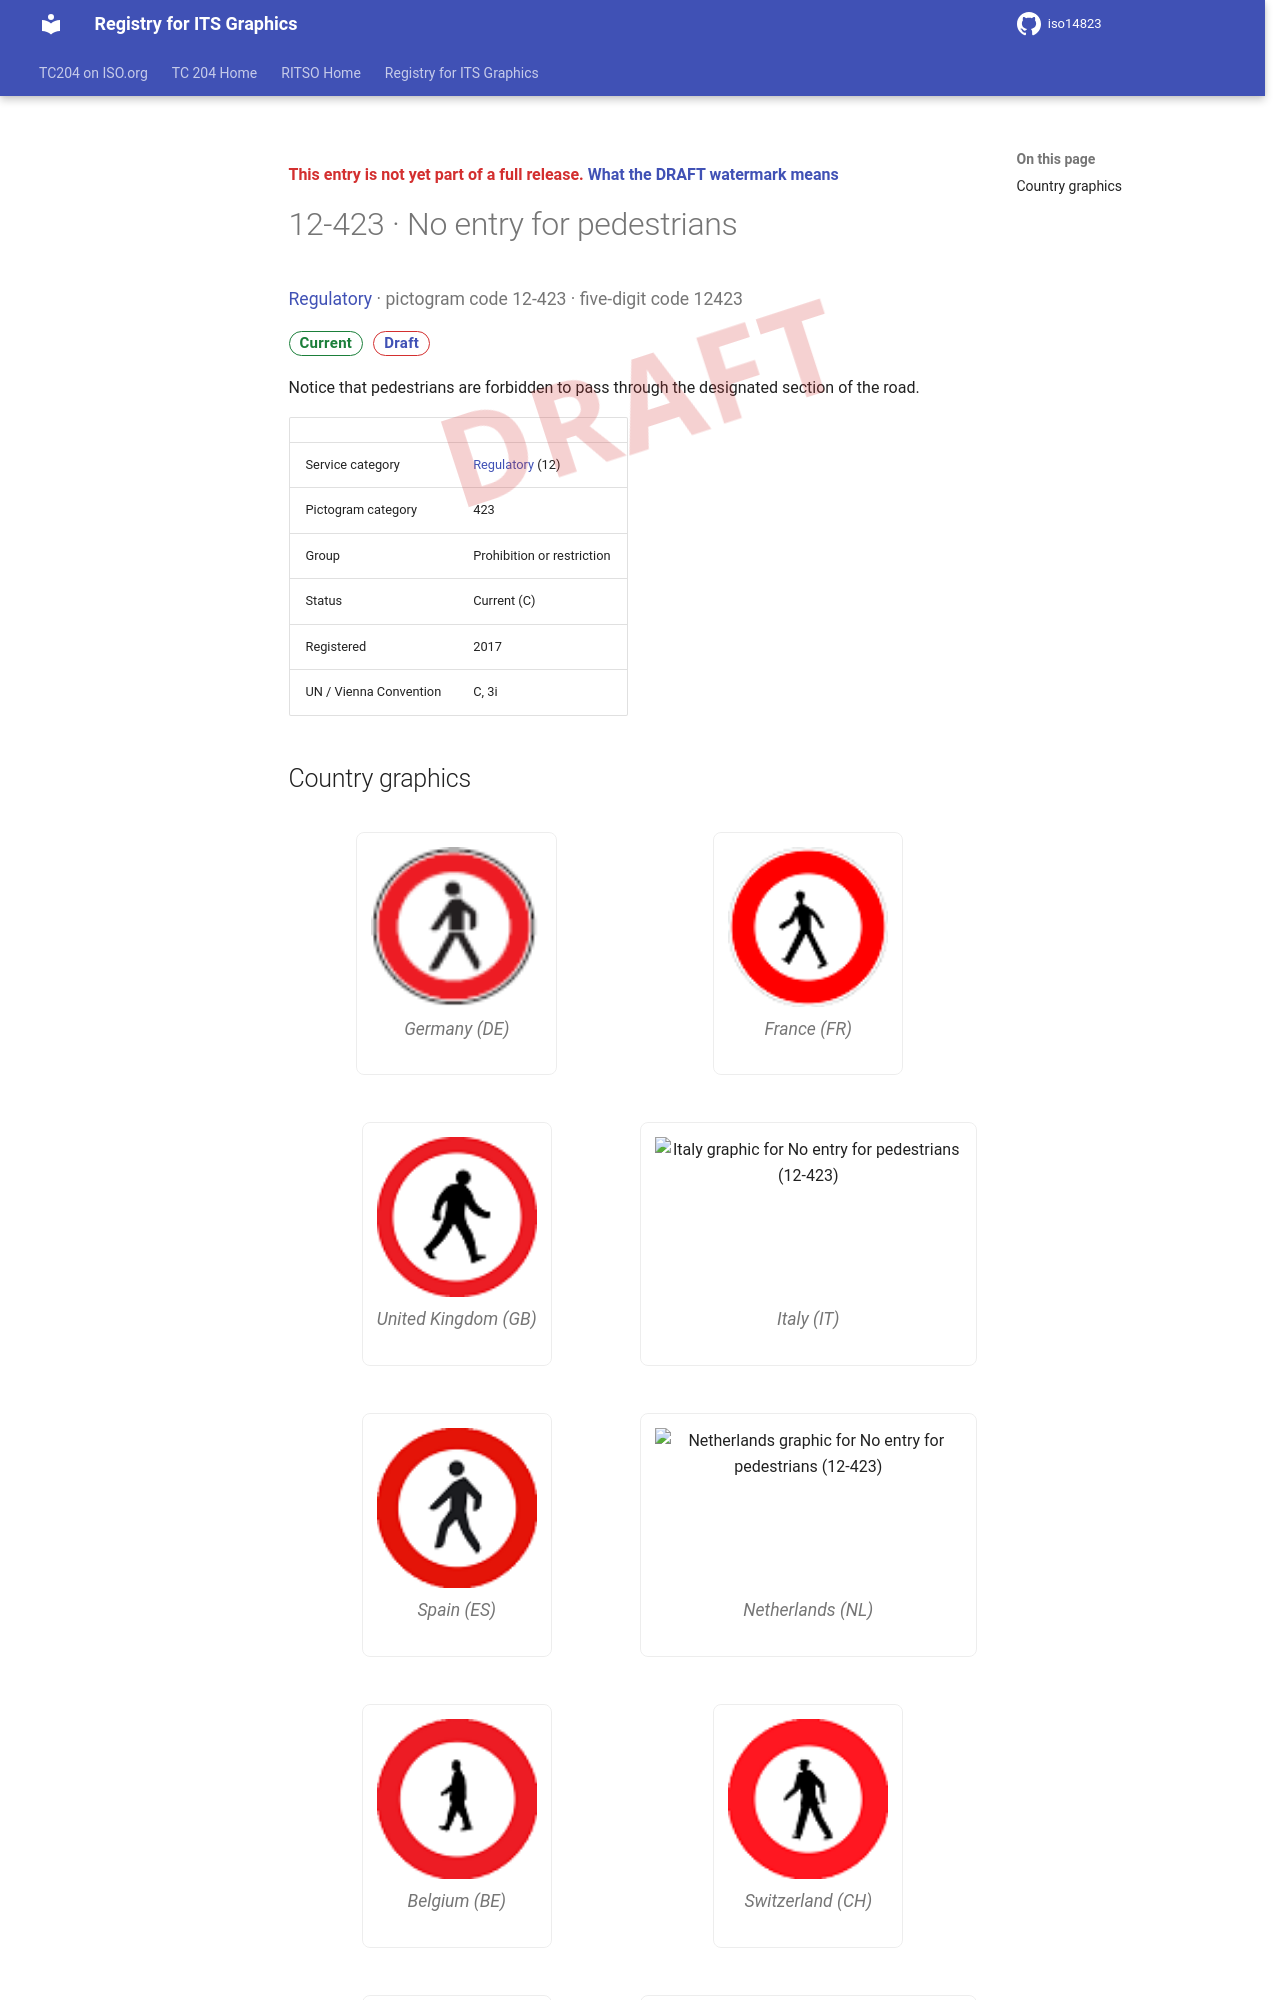

repository: k-vaughn/iso14823 · page: v0.1.0-alpha.1/signs/12-423/index.html · generator: mkdocs

<div class="draft4-watermark" aria-hidden="true"></div>

<p class="draft-note">This entry is not yet part of a full release. <a href="../#draft-watermark">What the DRAFT watermark means</a></p>

# 12-423 · No entry for pedestrians

<p class="sign-kicker"><a href="../categories/12/">Regulatory</a> · pictogram code 12-423 · five-digit code 12423</p>
<p class="sign-chips"><span class="chip chip-current">Current</span> <a class="chip chip-draft" href="../#draft-watermark">Draft</a></p>
<p>Notice that pedestrians are forbidden to pass through the designated section of the road.</p>
| | |
| --- | --- |
| Service category | <a href="../categories/12/">Regulatory</a> (12) |
| Pictogram category | 423 |
| Group | Prohibition or restriction |
| Status | Current (C) |
| Registered | 2017 |
| UN / Vienna Convention | C, 3i |
